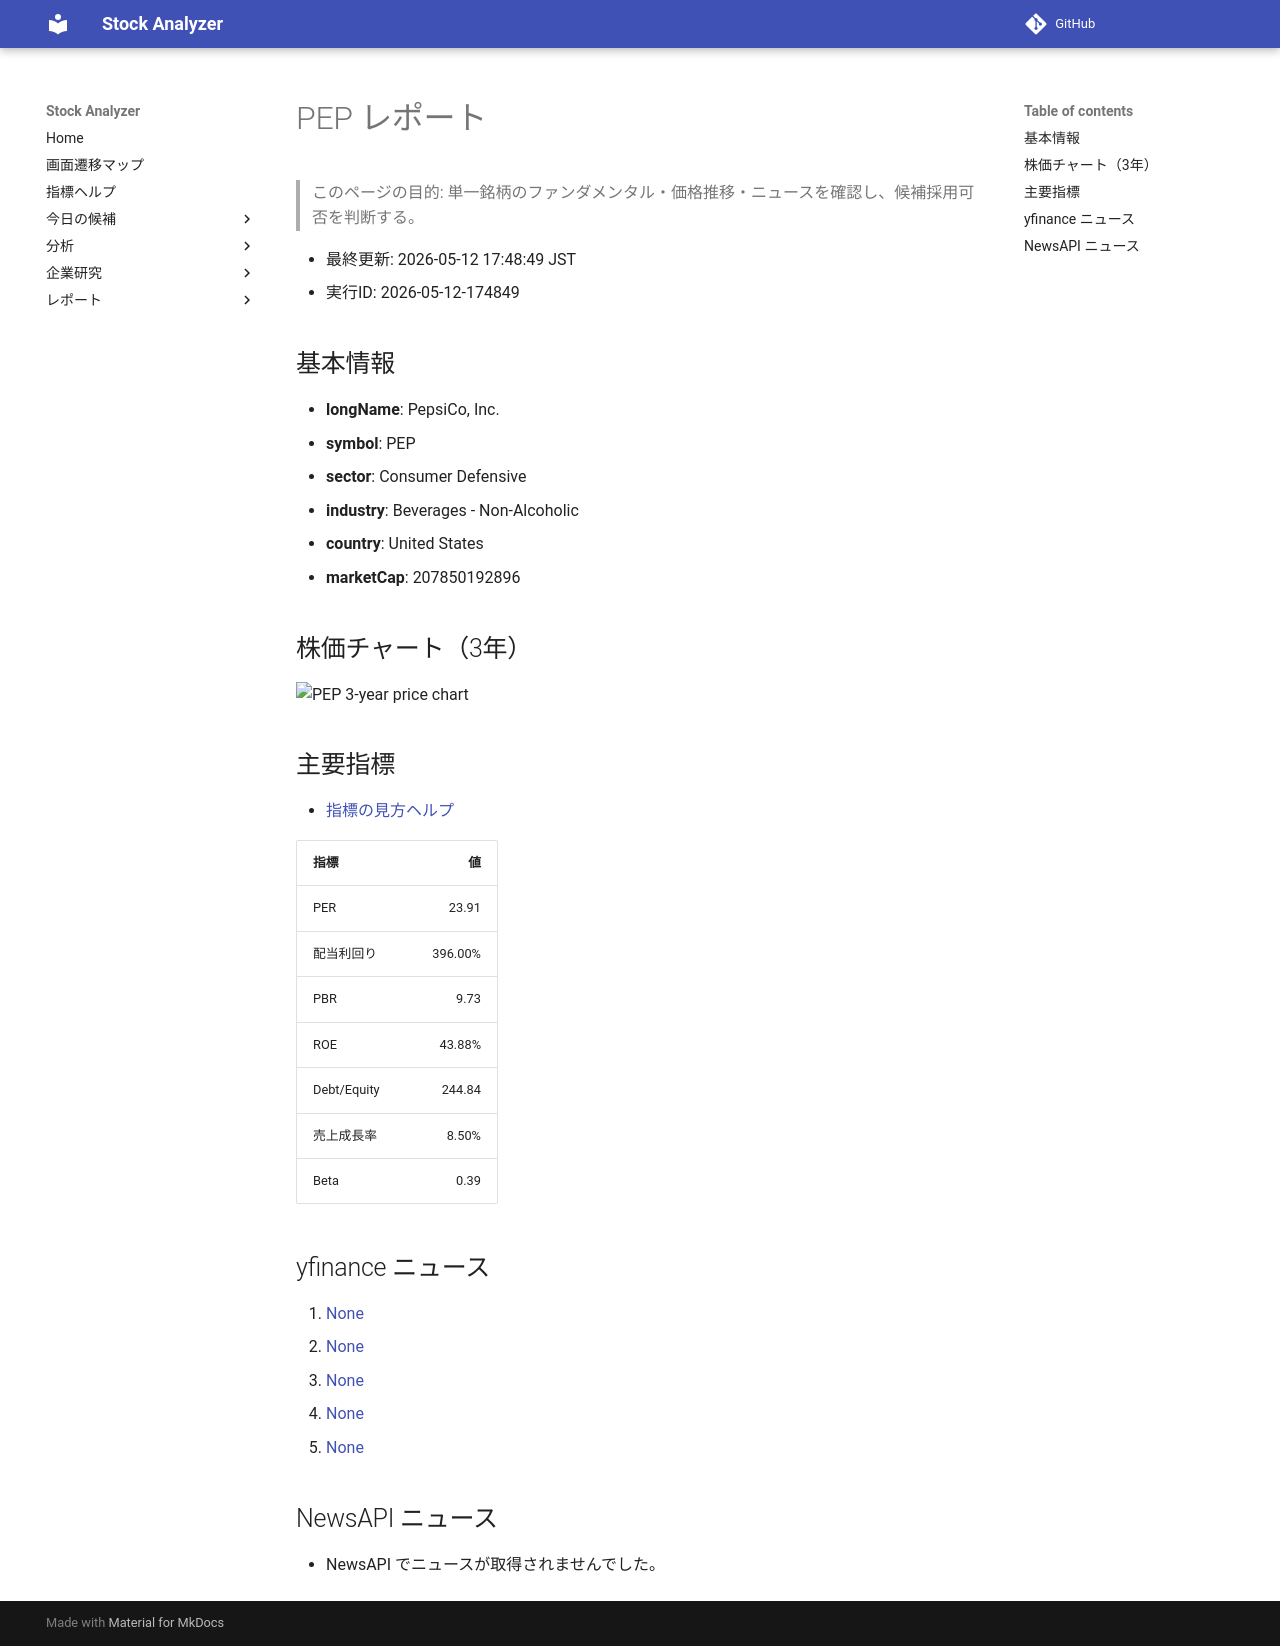

repository: Yumi-note/Making-APP · page: reports/2026-05-12/174849/PEP/index.html · generator: mkdocs

# PEP レポート

> このページの目的: 単一銘柄のファンダメンタル・価格推移・ニュースを確認し、候補採用可否を判断する。

- 最終更新: 2026-05-12 17:48:49 JST
- 実行ID: 2026-05-12-174849

## 基本情報

- **longName**: PepsiCo, Inc.
- **symbol**: PEP
- **sector**: Consumer Defensive
- **industry**: Beverages - Non-Alcoholic
- **country**: United States
- **marketCap**: 207850192896

## 株価チャート（3年）

![PEP 3-year price chart](PEP_3y.png)

## 主要指標

- [指標の見方ヘルプ](../../../../indicators.md)

| 指標 | 値 |
|---|---:|
| PER | 23.91 |
| 配当利回り | 396.00% |
| PBR | 9.73 |
| ROE | 43.88% |
| Debt/Equity | 244.84 |
| 売上成長率 | 8.50% |
| Beta | 0.39 |

## yfinance ニュース

1. [None](None)
2. [None](None)
3. [None](None)
4. [None](None)
5. [None](None)

## NewsAPI ニュース

- NewsAPI でニュースが取得されませんでした。
